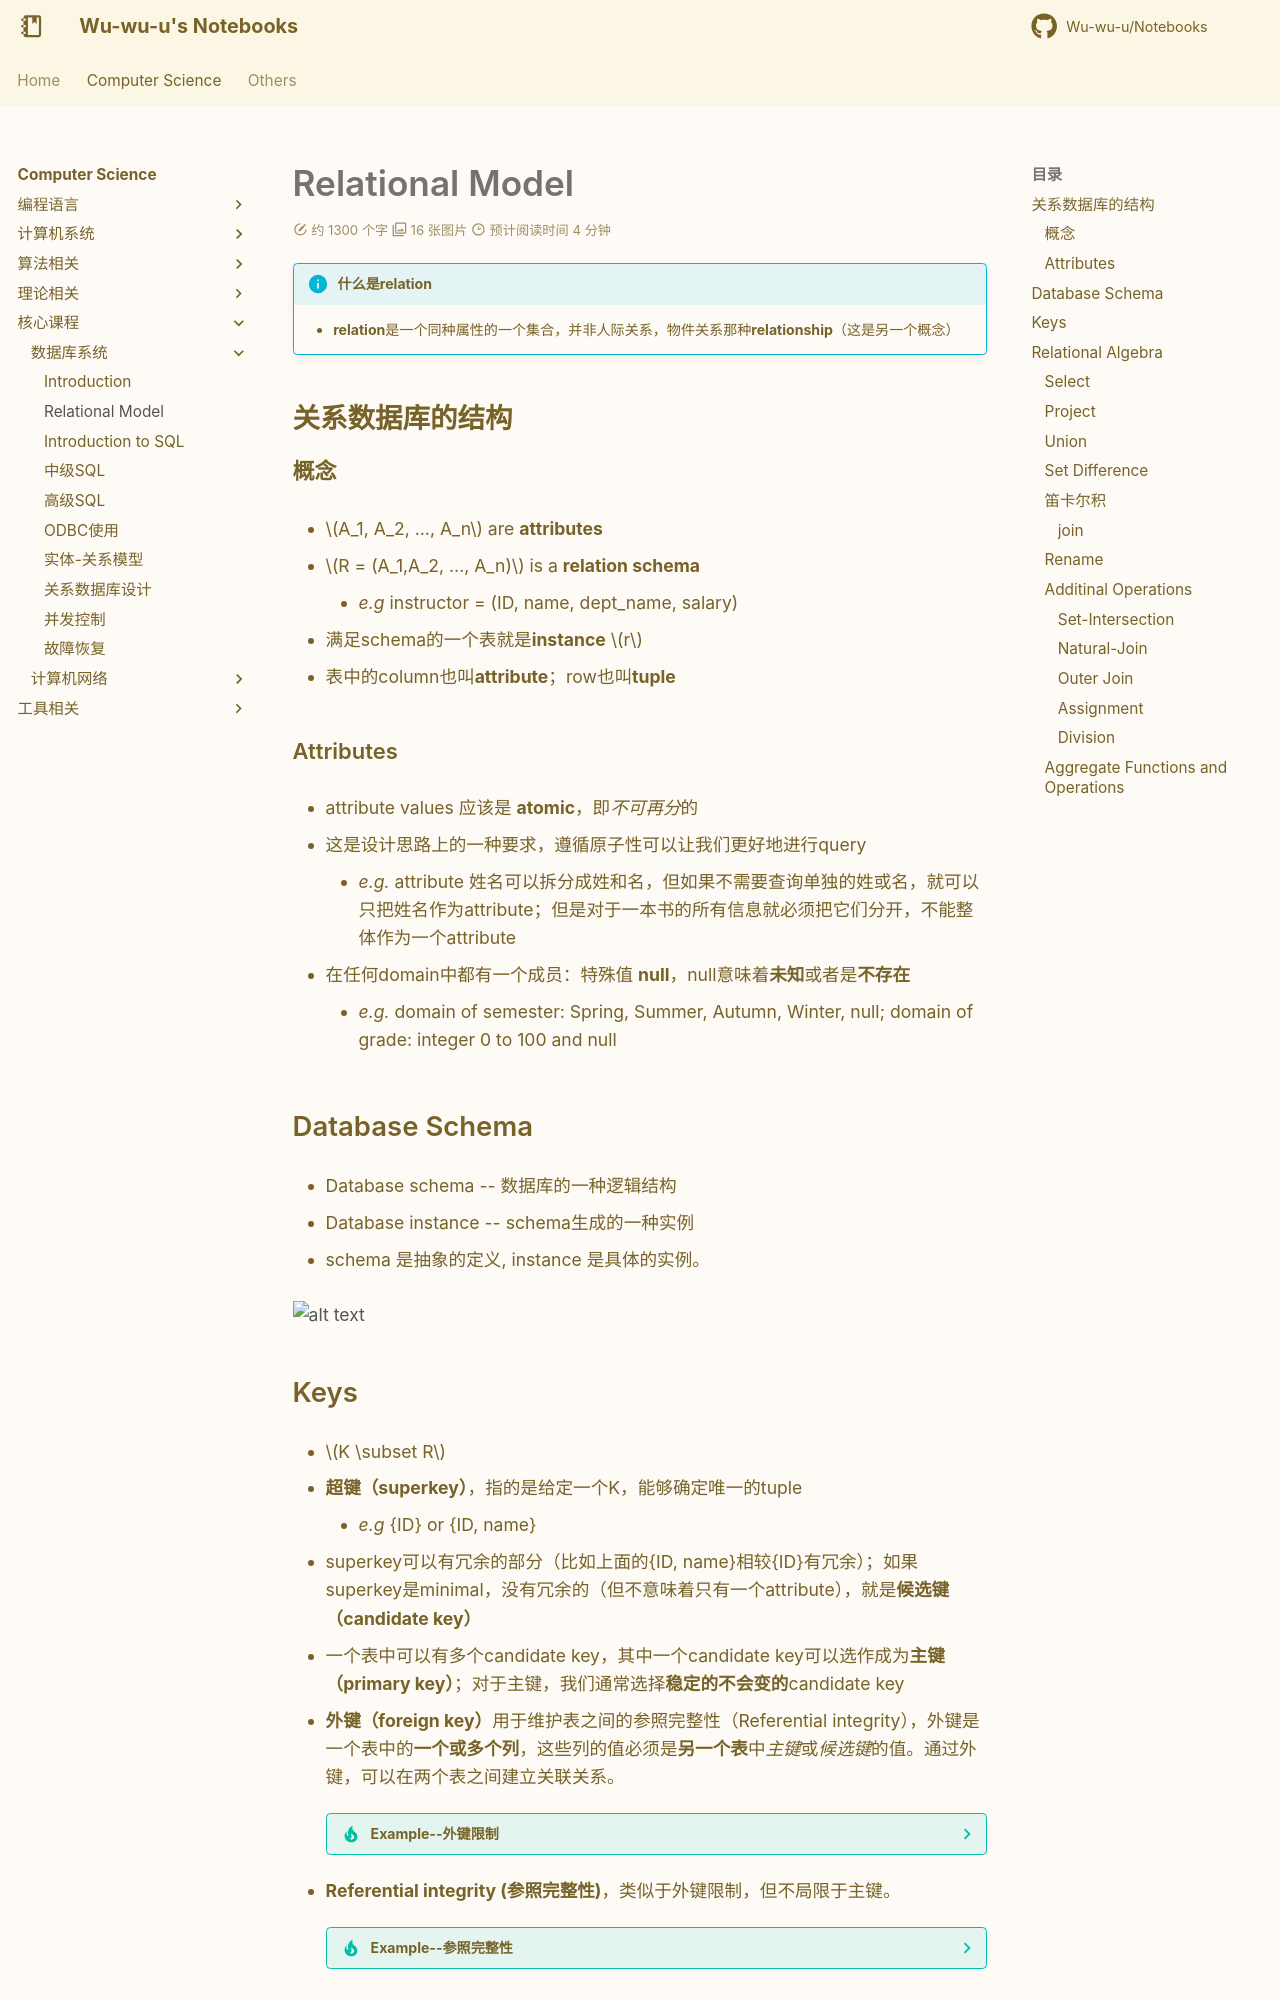

repository: Wu-wu-u/Notebooks · page: cs/others/DB/relationalModel/index.html · generator: mkdocs

# Relational Model

!!! info "什么是relation"

    - **relation**是一个同种属性的一个集合，并非人际关系，物件关系那种**relationship**（这是另一个概念）

## 关系数据库的结构

### 概念

- $A_1, A_2, ..., A_n$ are **attributes**

- $R = (A_1,A_2, ..., A_n)$ is a **relation schema**

    - *e.g* instructor = (ID, name, dept_name, salary)

- 满足schema的一个表就是**instance** $r$

- 表中的column也叫**attribute**；row也叫**tuple**

### Attributes

- attribute values 应该是 **atomic**，即*不可再分*的

- 这是设计思路上的一种要求，遵循原子性可以让我们更好地进行query

    - *e.g.* attribute 姓名可以拆分成姓和名，但如果不需要查询单独的姓或名，就可以只把姓名作为attribute；但是对于一本书的所有信息就必须把它们分开，不能整体作为一个attribute

- 在任何domain中都有一个成员：特殊值 **null**，null意味着**未知**或者是**不存在**

    - *e.g.* domain of semester: Spring, Summer, Autumn, Winter, null; domain of grade: integer 0 to 100 and null

## Database Schema

- Database schema -- 数据库的一种逻辑结构

- Database instance -- schema生成的一种实例

- schema 是抽象的定义, instance 是具体的实例。

![alt text](RM_1.png)
